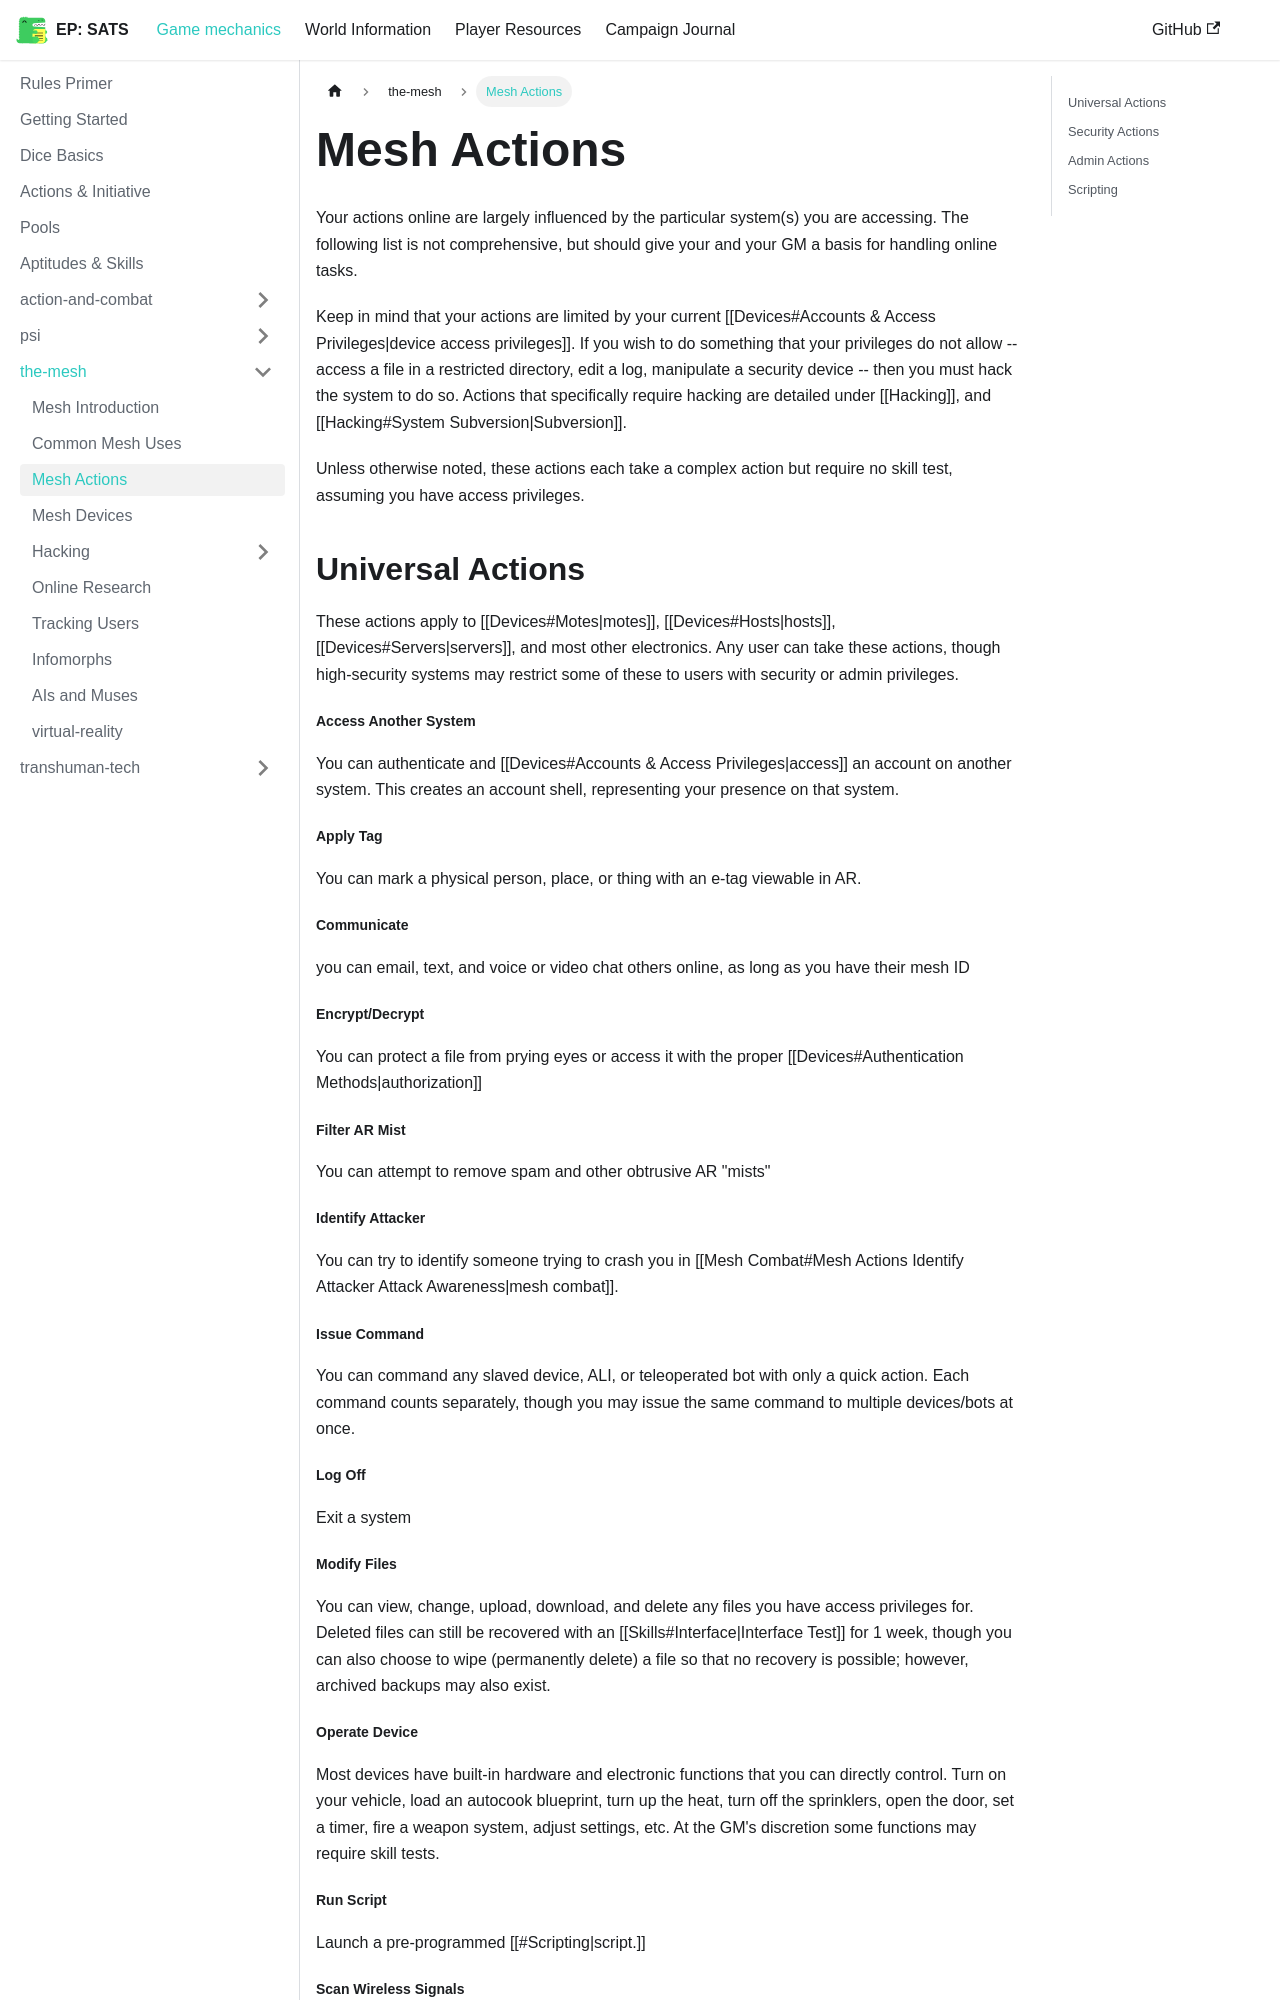

repository: kaelynj/sanctuary-amongst-the-stars · page: docs/game-mechanics/the-mesh/mesh-actions/index.html · generator: docusaurus

---
sidebar_position: 3
sidebar_label: Mesh Actions
---

# Mesh Actions
Your actions online are largely influenced by the particular system(s) you are accessing.  The following list is not comprehensive, but should give your and your GM a basis for handling online tasks.

Keep in mind that your actions are limited by your current [[Devices#Accounts & Access Privileges|device access privileges]].  If you wish to do something that your privileges do not allow -- access a file in a restricted directory, edit a log, manipulate a security device -- then you must hack the system to do so.  Actions that specifically require hacking are detailed under [[Hacking]], and [[Hacking#System Subversion|Subversion]].

Unless otherwise noted, these actions each take a complex action but require no skill test, assuming you have access privileges.

## Universal Actions

These actions apply to [[Devices#Motes|motes]], [[Devices#Hosts|hosts]], [[Devices#Servers|servers]], and most other electronics.  Any user can take these actions, though high-security systems may restrict some of these to users with security or admin privileges.

##### Access Another System
You can authenticate and [[Devices#Accounts & Access Privileges|access]] an account on another system.  This creates an account shell, representing your presence on that system.

##### Apply Tag
You can mark a physical person, place, or thing with an e-tag viewable in AR.

##### Communicate
you can email, text, and voice or video chat others online, as long as you have their mesh ID

##### Encrypt/Decrypt
You can protect a file from prying eyes or access it with the proper [[Devices#Authentication Methods|authorization]]

##### Filter AR Mist
You can attempt to remove spam and other obtrusive AR "mists"

##### Identify Attacker
You can try to identify someone trying to crash you in [[Mesh Combat#Mesh Actions Identify Attacker Attack Awareness|mesh combat]].

##### Issue Command
You can command any slaved device, ALI, or teleoperated bot with only a quick action.  Each command counts separately, though you may issue the same command to multiple devices/bots at once.

##### Log Off
Exit a system

##### Modify Files
You can view, change, upload, download, and delete any files you have access privileges for.  Deleted files can still be recovered with an [[Skills#Interface|Interface Test]] for 1 week, though you can also choose to wipe (permanently delete) a file so that no recovery is possible; however, archived backups may also exist.

##### Operate Device
Most devices have built-in hardware and electronic functions that you can directly control. Turn on your vehicle, load an autocook blueprint, turn up the heat, turn off the sprinklers, open the door, set a timer, fire a weapon system, adjust settings, etc.  At the GM's discretion some functions may require skill tests.

##### Run Script
Launch a pre-programmed [[#Scripting|script.]]

##### Scan Wireless Signals
It is a quick action to looks up wireless devices within range and their mesh IDs.  It takes a complex action to locate stealthed devices.
